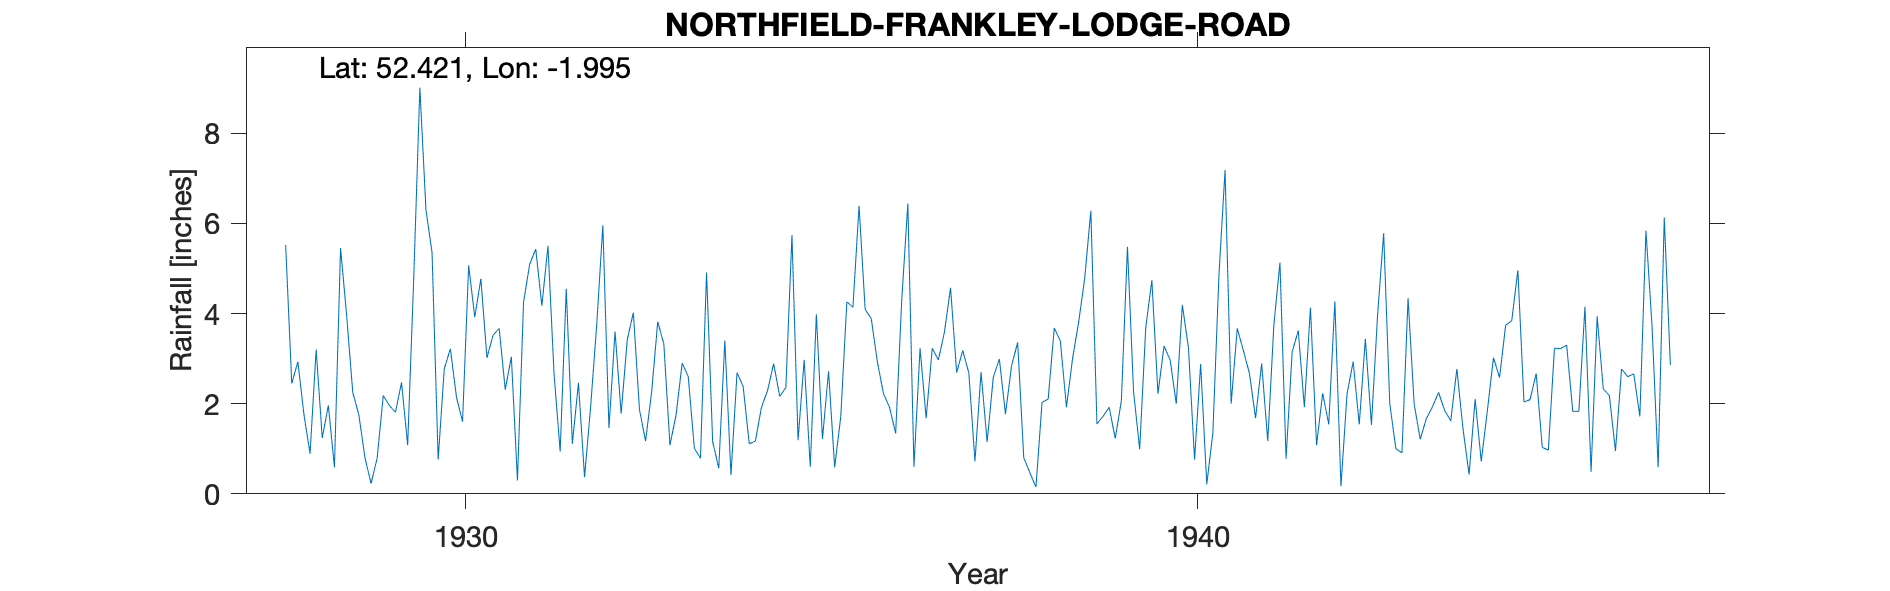

The file beside this chart, header and first rows:
NORTHFIELD (FRANKLEY LODGE ROAD), , , , , , , , , , , , , , , , , , , , , , , 
Grid ref, SP004802, Long, -1.995, Lat, 52.42, Elevation, 548, ft, , , , , , , , , , , , , , , 
Station no, 2439, , , , , , , , , , , , , , , , , , , , , , 
, 1920, 1921, 1922, 1923, 1924, 1925, 1926, 1927, 1928, 1929, 1930, 1931, 1932, 1933, 1934, 1935, 1936, 1937, 1938, 1939, 1940, 1941, 1942
January, , , , , , , , , 5.52, 1.75, 5.35, 2.31, 2.46, 2.26, 3.4, 1.19, 3.89, 3.59, 3.36, 6.28, 3.28, 3.67, 4.13
February, , , , , , , , , 2.45, 0.8, 0.76, 3.04, 0.37, 3.82, 0.42, 2.97, 2.93, 4.57, 0.8, 1.55, 2.97, 3.18, 1.08
March, , , , , , , , , 2.93, 0.23, 2.77, 0.3, 1.94, 3.32, 2.69, 0.6, 2.22, 2.69, 0.47, 1.72, 2, 2.67, 2.23
April, , , , , , , , , 1.76, 0.79, 3.22, 4.25, 3.76, 1.08, 2.38, 3.98, 1.92, 3.18, 0.15, 1.92, 4.19, 1.68, 1.54
May, , , , , , , , , 0.89, 2.18, 2.15, 5.09, 5.96, 1.75, 1.11, 1.22, 1.34, 2.68, 2.03, 1.23, 3.24, 2.89, 4.27
June, , , , , , , , , 3.2, 1.96, 1.6, 5.43, 1.46, 2.9, 1.17, 2.72, 4.31, 0.72, 2.1, 2.06, 0.76, 1.17, 0.17
July, , , , , , , , , 1.24, 1.81, 5.07, 4.17, 3.6, 2.6, 1.92, 0.59, 6.44, 2.7, 3.68, 5.48, 2.88, 3.74, 2.22
August, , , , , , , , , 1.96, 2.47, 3.92, 5.5, 1.78, 1.01, 2.29, 1.71, 0.6, 1.15, 3.39, 2.27, 0.21, 5.13, 2.93
September, , , , , , , , , 0.59, 1.08, 4.77, 2.66, 3.42, 0.79, 2.89, 4.26, 3.23, 2.58, 1.92, 0.99, 1.35, 0.78, 1.54
October, , , , , , , , , 5.45, 4.8, 3.02, 0.94, 4.02, 4.91, 2.16, 4.14, 1.68, 2.99, 3, 3.69, 4.86, 3.15, 3.44
November, , , , , , , , , 3.95, 9.01, 3.52, 4.55, 1.87, 1.16, 2.36, 6.39, 3.23, 1.77, 3.81, 4.74, 7.18, 3.62, 1.53
December, , , , , , , , , 2.25, 6.3, 3.67, 1.11, 1.17, 0.57, 5.74, 4.09, 2.97, 2.84, 4.79, 2.22, 2, 1.92, 3.96
Total, , , , , , , , , 32.19, 33.18, 39.82, 39.35, 31.81, 26.17, 28.53, 33.86, 34.76, 31.46, 29.5, 34.15, 34.92, 33.6, 29.04
3020, FRANKLEY W WKS, 01/01/1938, 01/09/2005, , , , , , , , , , , , , , , , , , , , 
